The GitHub repository bhuvanesh2235/Intelligent-Logistics-E-Commerce-Hub contains a labelled image folder "data" with 2 categories: damaged, non damaged. Examples follow, each with its label.

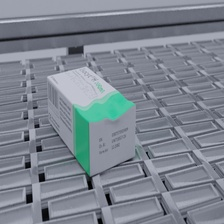
Label: damaged

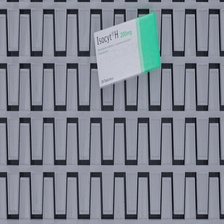
Label: non damaged

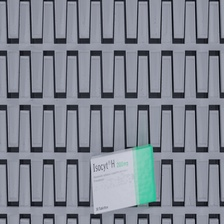
Label: non damaged

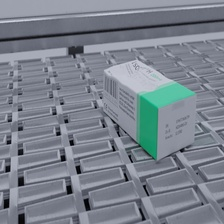
Label: damaged

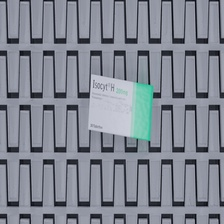
Label: non damaged

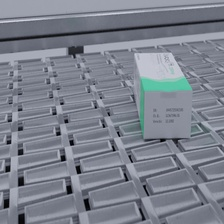
Label: damaged
